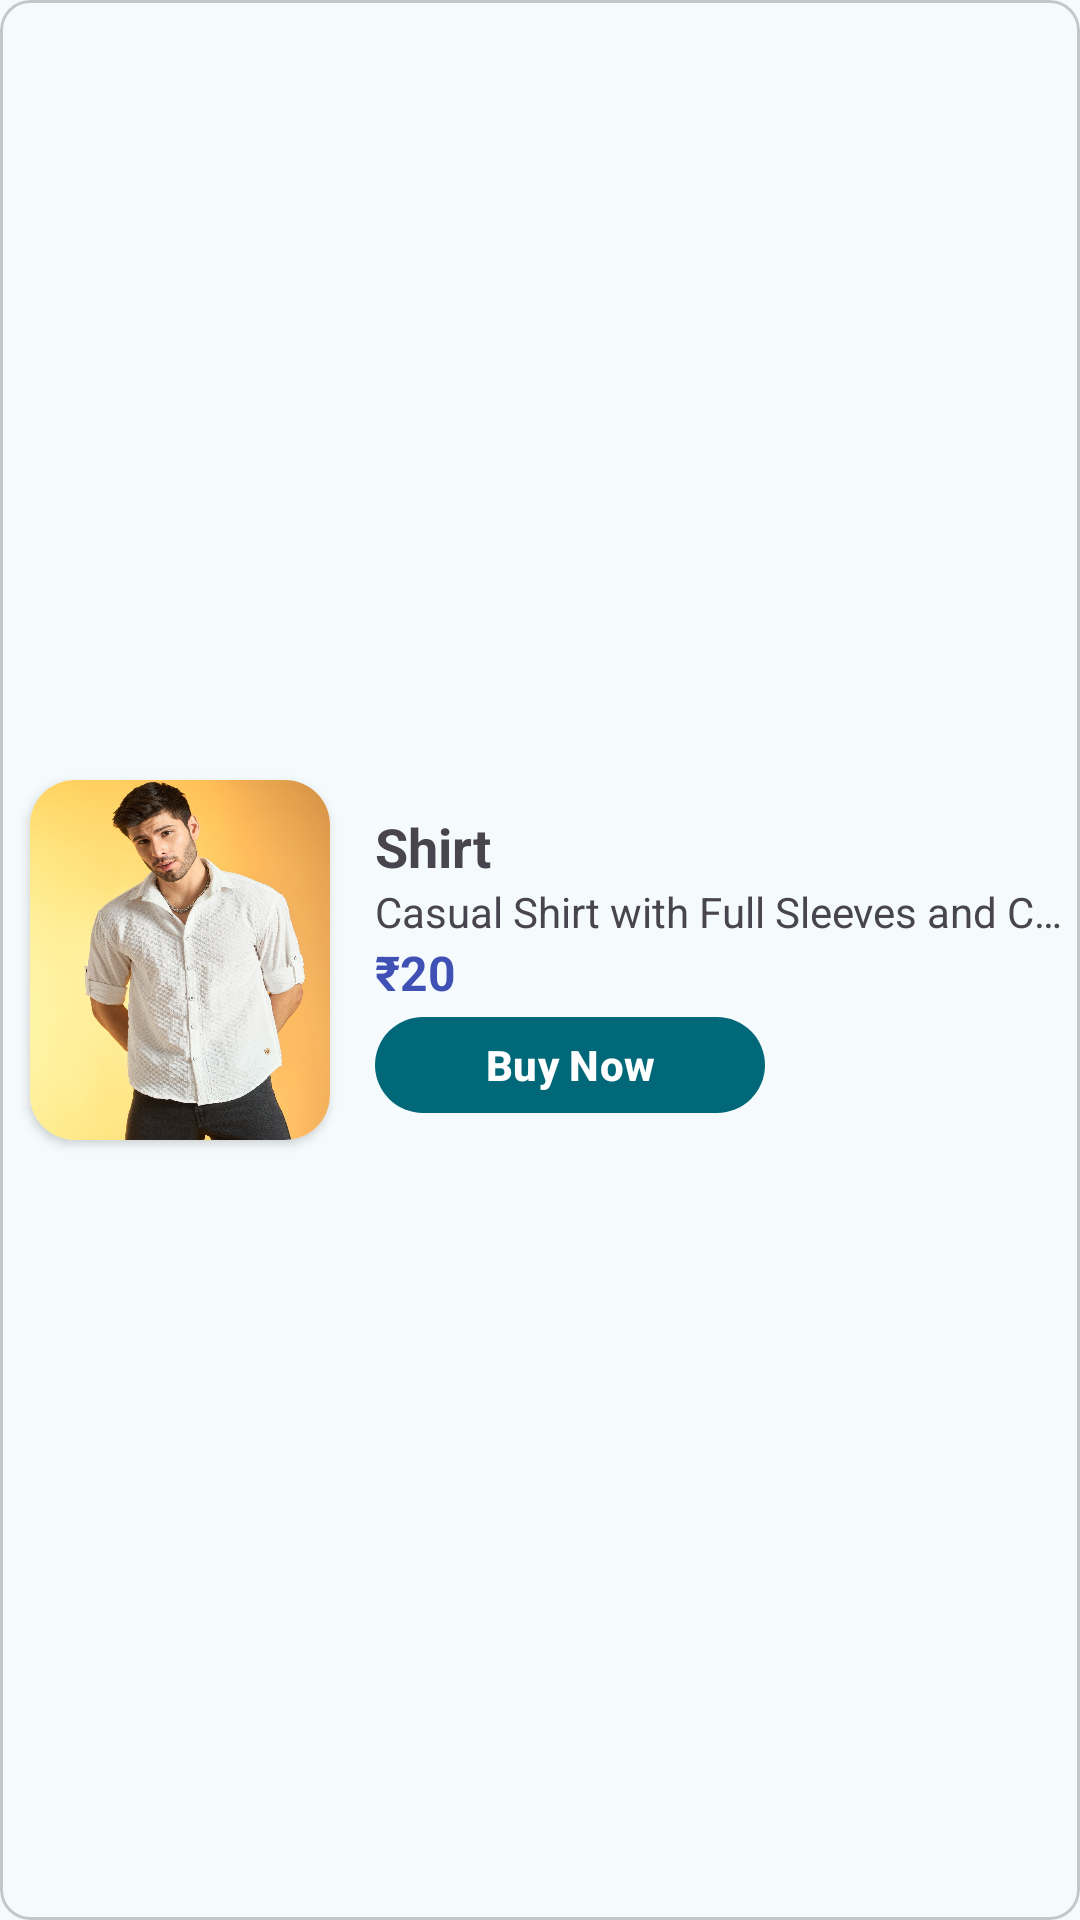

Write the Android layout XML for this screen, with the resource values it uses.
<!-- AndroidManifest.xml: application theme AppTheme -->
<!-- res/layout/products_item.xml -->
<?xml version="1.0" encoding="utf-8"?>
<com.google.android.material.card.MaterialCardView xmlns:android="http://schemas.android.com/apk/res/android"
    android:layout_width="match_parent"
    android:layout_height="140dp"
    xmlns:app="http://schemas.android.com/apk/res-auto"
    android:layout_margin="2dp"
    app:cardCornerRadius="10dp">
    <LinearLayout
        android:layout_width="match_parent"
        android:layout_height="match_parent"
        android:gravity="center_vertical"
        android:orientation="horizontal">
        <androidx.cardview.widget.CardView
            android:layout_width="100dp"
            android:layout_height="120dp"
            android:layout_margin="10dp"
            android:padding="5dp"
            app:cardCornerRadius="15dp">
            <ImageView
                android:id="@+id/productImage"
                android:layout_width="match_parent"
                android:layout_height="match_parent"
                android:src="@drawable/shirtb"
                android:scaleType="fitXY"
                android:adjustViewBounds="true" />
        </androidx.cardview.widget.CardView>

        <LinearLayout
            android:layout_width="match_parent"
            android:layout_height="match_parent"
            android:layout_marginStart="5dp"
            android:orientation="vertical"
            android:gravity="center_vertical"
            android:layout_weight="1">
            <TextView
                android:id="@+id/productName"
                android:layout_width="wrap_content"
                android:layout_height="wrap_content"
                android:layout_marginTop="5dp"
                android:text="Shirt"
                android:textSize="18sp"
                android:textStyle="bold" />

            <TextView
                android:id="@+id/productDescription"
                android:layout_width="wrap_content"
                android:layout_height="wrap_content"
                android:maxLines="1"
                android:ellipsize="end"
                android:text="Casual Shirt with Full Sleeves and Cotton Fabric "
                android:textSize="14sp" />

            <TextView
                android:id="@+id/productPrice"
                android:layout_width="wrap_content"
                android:layout_height="wrap_content"
                android:text="₹20"
                android:textStyle="bold"
                android:textSize="16sp"
                android:textColor="#3F51B5" />
            <FrameLayout
                android:layout_width="130dp"
                android:layout_height="40dp"
                >
                <com.google.android.material.button.MaterialButton
                    android:id="@+id/buyNow"
                    android:layout_width="match_parent"
                    android:layout_height="match_parent"
                    android:text="Buy Now"
                    android:layout_gravity="center"
                    android:gravity="center"
                    android:textStyle="bold"
                    android:textColor="#FFFFFF"/>

            </FrameLayout>
        </LinearLayout>

    </LinearLayout>


</com.google.android.material.card.MaterialCardView>
<!-- resources referenced by this layout -->
<resources>
  <color name="md_theme_primary">#006878</color>
  <color name="md_theme_onPrimary">#FFFFFF</color>
  <color name="md_theme_primaryContainer">#A7EEFF</color>
  <color name="md_theme_onPrimaryContainer">#004E5B</color>
  <color name="md_theme_secondary">#00696E</color>
  <color name="md_theme_onSecondary">#FFFFFF</color>
  <color name="md_theme_secondaryContainer">#9CF0F6</color>
  <color name="md_theme_onSecondaryContainer">#004F53</color>
  <color name="md_theme_tertiary">#1A6585</color>
  <color name="md_theme_onTertiary">#FFFFFF</color>
  <color name="md_theme_tertiaryContainer">#C2E8FF</color>
  <color name="md_theme_onTertiaryContainer">#004D68</color>
  <color name="md_theme_error">#BA1A1A</color>
  <color name="md_theme_onError">#FFFFFF</color>
  <color name="md_theme_errorContainer">#FFDAD6</color>
  <color name="md_theme_onErrorContainer">#93000A</color>
  <color name="md_theme_background">#F5FAFC</color>
  <color name="md_theme_onBackground">#171D1E</color>
  <color name="md_theme_surface">#F5FAFC</color>
  <color name="md_theme_onSurface">#171D1E</color>
  <color name="md_theme_surfaceVariant">#DBE4E7</color>
  <color name="md_theme_onSurfaceVariant">#3F484B</color>
  <color name="md_theme_outline">#6F797B</color>
  <color name="md_theme_outlineVariant">#BFC8CB</color>
  <color name="md_theme_inverseSurface">#2B3133</color>
  <color name="md_theme_inverseOnSurface">#ECF2F3</color>
  <color name="md_theme_inversePrimary">#83D2E5</color>
  <color name="md_theme_primaryFixed">#A7EEFF</color>
  <color name="md_theme_onPrimaryFixed">#001F25</color>
  <color name="md_theme_primaryFixedDim">#83D2E5</color>
  <color name="md_theme_onPrimaryFixedVariant">#004E5B</color>
  <color name="md_theme_secondaryFixed">#9CF0F6</color>
  <color name="md_theme_onSecondaryFixed">#002021</color>
  <color name="md_theme_secondaryFixedDim">#80D4D9</color>
  <color name="md_theme_onSecondaryFixedVariant">#004F53</color>
  <color name="md_theme_tertiaryFixed">#C2E8FF</color>
  <color name="md_theme_onTertiaryFixed">#001E2C</color>
  <color name="md_theme_tertiaryFixedDim">#8ECFF3</color>
  <color name="md_theme_onTertiaryFixedVariant">#004D68</color>
  <color name="md_theme_surfaceDim">#D5DBDD</color>
  <color name="md_theme_surfaceBright">#F5FAFC</color>
  <color name="md_theme_surfaceContainerLowest">#FFFFFF</color>
  <color name="md_theme_surfaceContainerLow">#EFF4F6</color>
  <color name="md_theme_surfaceContainer">#E9EFF1</color>
  <color name="md_theme_surfaceContainerHigh">#E4E9EB</color>
  <color name="md_theme_surfaceContainerHighest">#DEE3E5</color>
</resources>
